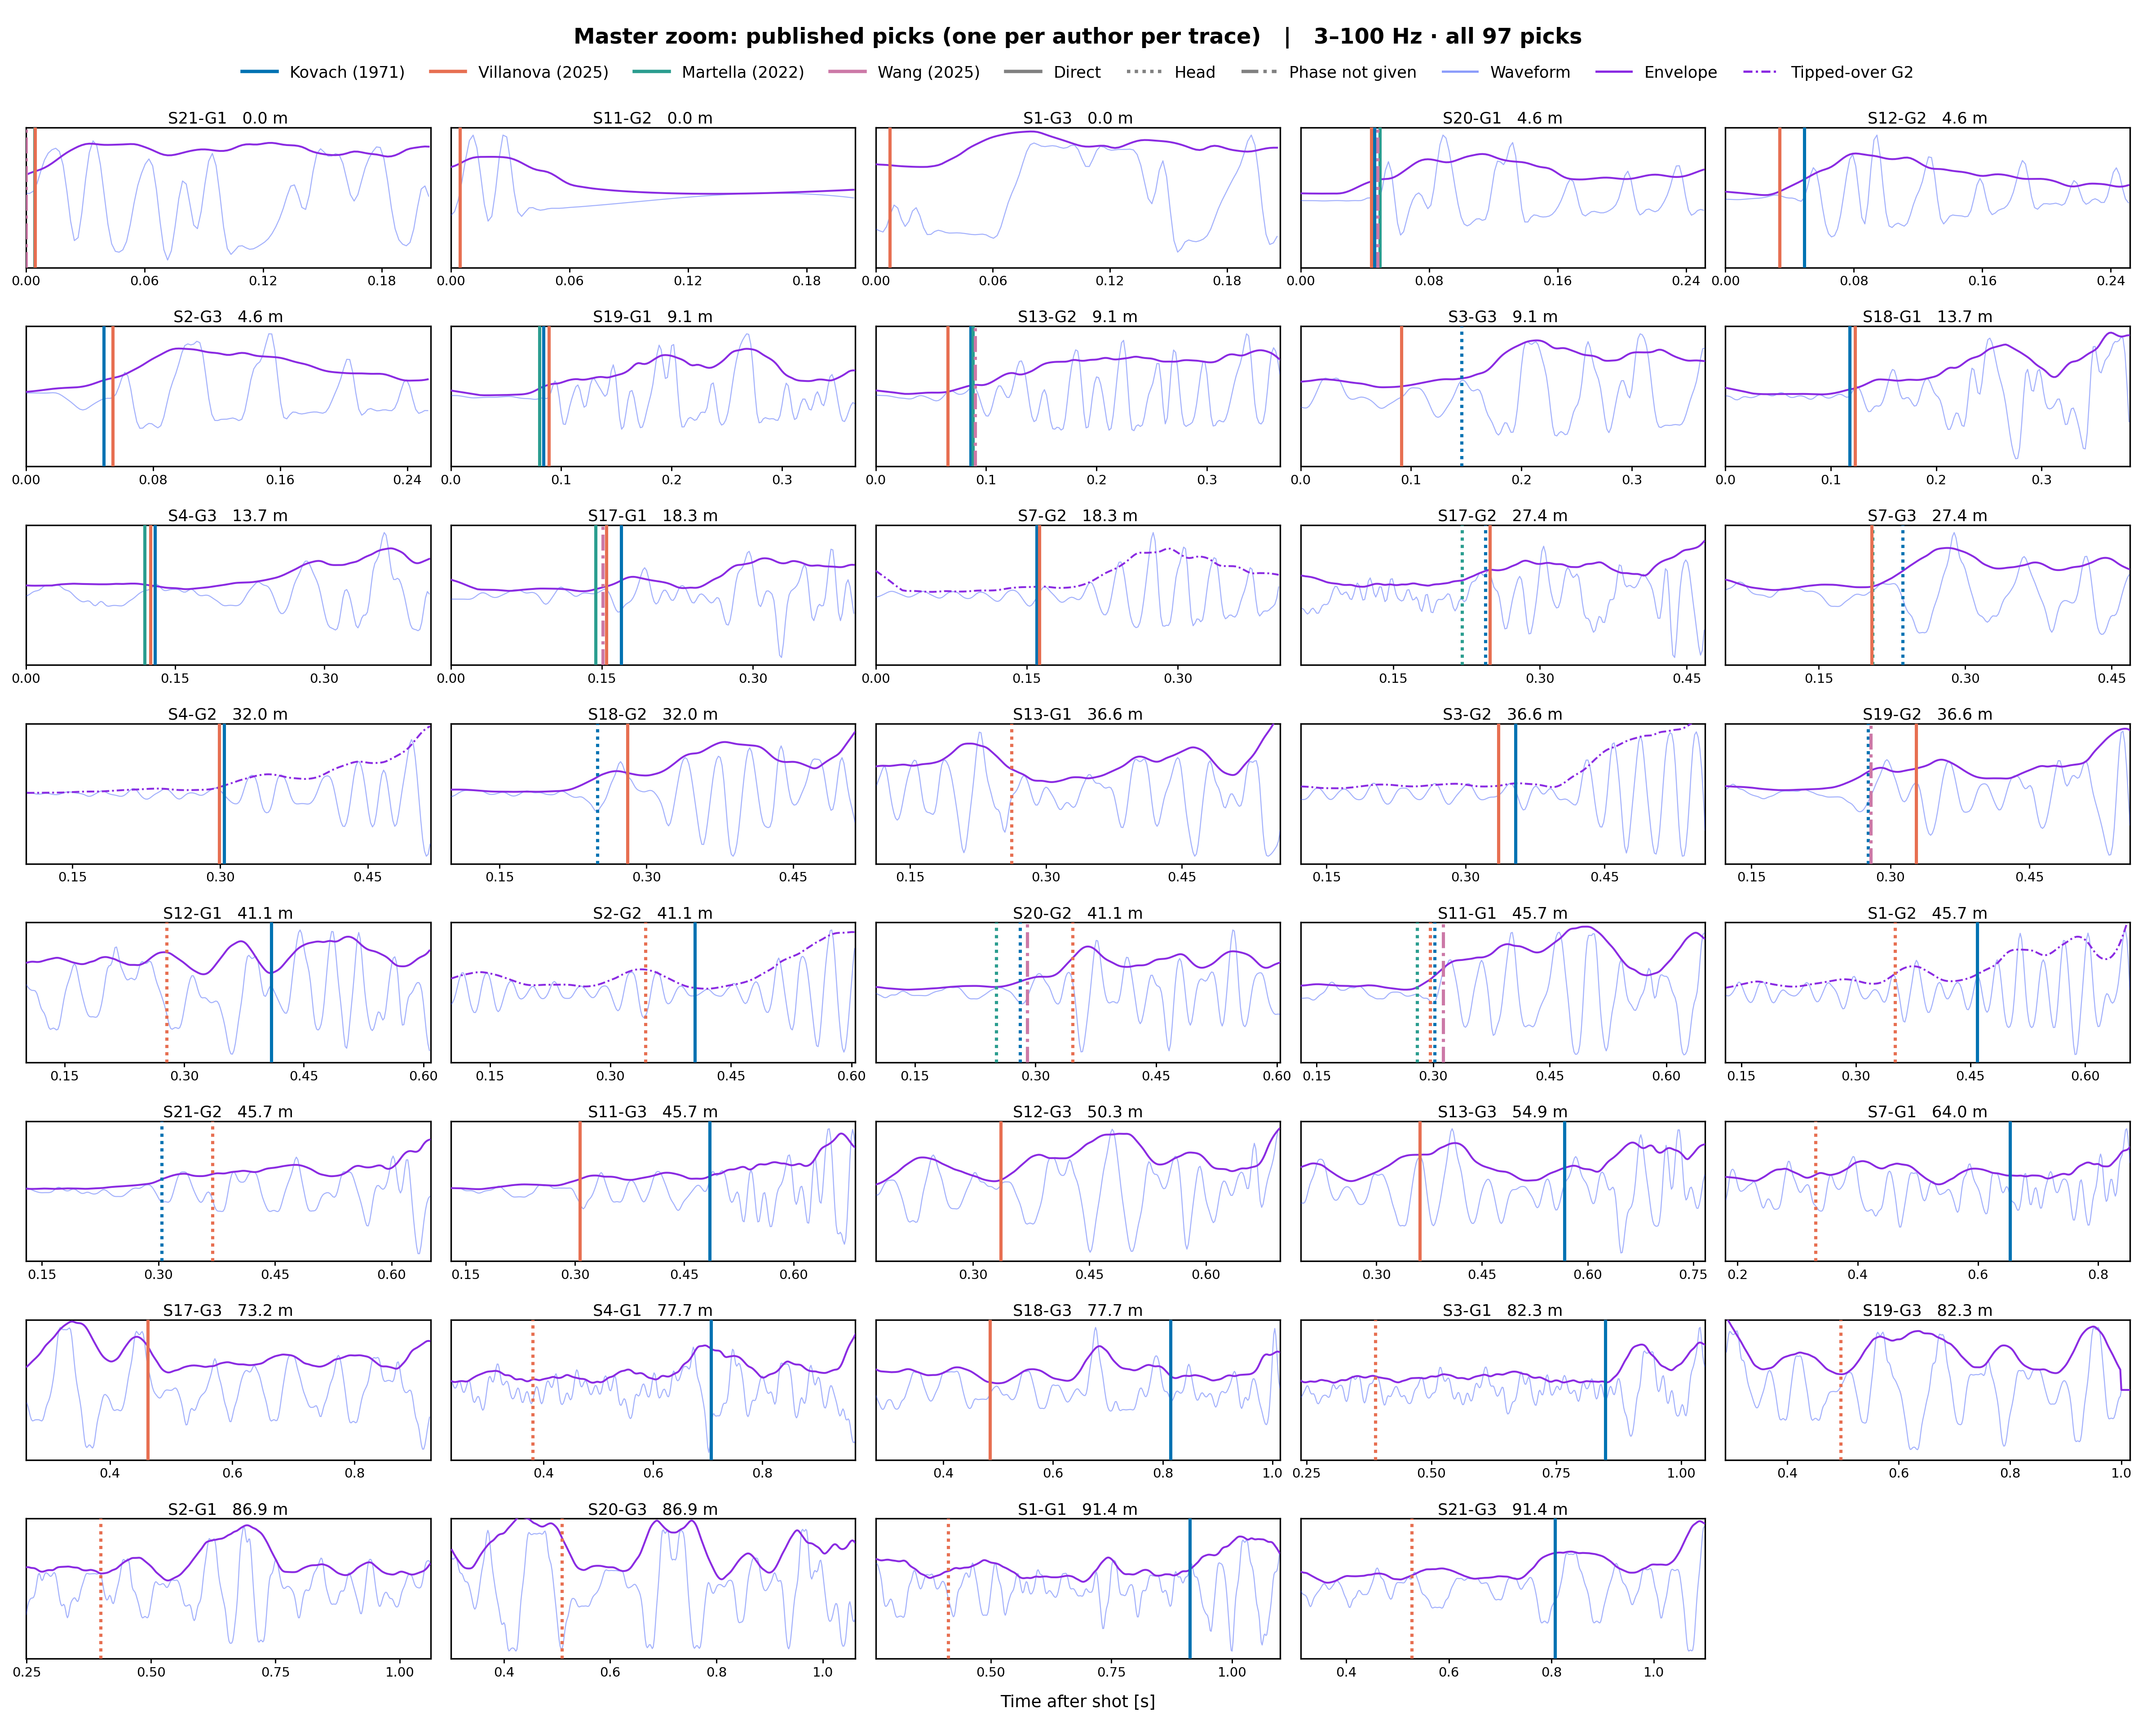

Reproduce this figure in Python.
"""Supplementary Figure 2: every observed trace with the published picks (one per author), 3-100 Hz."""

import csv

import matplotlib.pyplot as plt
import numpy as np
from matplotlib.lines import Line2D
from matplotlib.ticker import MaxNLocator
from obspy import read
from obspy.signal.filter import bandpass, envelope

SEGY_DIR = "path/to/segy_data"   # shot_<N>_apollo_14.segy files and apollo14_ase_data_catalog.txt
PICKS_FILE = "path/to/apollo14_previous_p_wave_picks_97.txt"   # published P-wave picks
TWO_LAYER_FILE = "path/to/APOLLO14_best_two_layer_unlabelled.bm"   # best two-layer model (.bm, with "# Global t0")
GRADIENT_FILE = "path/to/APOLLO14_best_linear_gradient_unlabelled.bm"   # best linear-gradient model

BAND = (3.0, 100.0)   # Hz, plotted waveforms (picks are assigned to traces at 30-60 Hz)
TITLE = "Master zoom: published picks (one per author per trace)   |   3–100 Hz · all 97 picks"

SHOTS = (1, 2, 3, 4, 7, 11, 12, 13, 17, 18, 19, 20, 21)
GEOPHONES = ("G1", "G2", "G3")
SHORT_SHOTS = (12, 19)   # records that stop early
TIPPED_G2 = (1, 2, 3, 4, 7)   # shots where G2 had tipped over
TMAX = 1.1   # s, end of the processed traces
MATCH_TOL = 2.5   # m, offset tolerance for picks published without shot/geophone

WAVE, ENV = "#1B3CF8", "#8A2BE2"
AUTHORS = {"Kovach_1971": ("Kovach (1971)", "#0072B2"),
           "Villanova_2025": ("Villanova (2025)", "#E76F51"),
           "Martella_2022": ("Martella (2022)", "#2A9D8F"),
           "Wang_2025": ("Wang (2025)", "#CC79A7")}
PHASES = {"DIRECT": ("Direct", "-"), "HEAD": ("Head", (0, (1, 1.3))),
          "UNKNOWN": ("Phase not given", (0, (5, 1.5, 1, 1.5)))}
DASH = (0, (4, 1.5, 1, 1.5))   # envelope of a tipped-over G2

plt.rcParams.update({"font.size": 9, "axes.labelsize": 9, "xtick.labelsize": 8, "ytick.labelsize": 8,
                     "axes.linewidth": 0.8})


def process(raw, fs, band):
    """Linear detrend, 0.25 s reflected padding, 4-pole zero-phase band-pass; then 0.05 s smoothed envelope."""
    i = np.arange(len(raw))
    x = raw - np.polyval(np.polyfit(i, raw, 1), i)
    x = x - x.mean()
    n = min(round(0.25 * fs), len(x) - 1)
    wave = bandpass(np.pad(x, n, mode="reflect"), *band, df=fs, corners=4, zerophase=True)[n:n + len(x)]
    m = round(0.05 * fs)
    env = np.convolve(np.pad(envelope(wave), (m // 2, m - 1 - m // 2), mode="edge"), np.ones(m) / m, mode="valid")
    return wave, env


def load_traces(band):
    """All 39 shot-geophone traces, processed in the given band, cut to TMAX and normalised."""
    with open(f"{SEGY_DIR}/apollo14_ase_data_catalog.txt", encoding="utf-8-sig") as f:
        distance = {int(r["ASE_data"].split()[-1]): r for r in csv.DictReader(f, delimiter="\t")}
    traces = {}
    for shot in SHOTS:
        stream = read(f"{SEGY_DIR}/shot_{shot}_apollo_14.segy", format="SEGY")
        for geo, tr in zip(GEOPHONES, stream):
            raw = np.asarray(tr.data, float)
            fs = tr.stats.sampling_rate
            stop = int(1.45 * fs) + 1
            if shot in SHORT_SHOTS:
                stop = min(stop, np.flatnonzero(raw)[-1] + 1)
            wave, env = process(raw[:stop], fs, band)
            if shot in SHORT_SHOTS:   # 0.05 s of zeros where the record stops
                extra = min(round(0.05 * fs), int(1.45 * fs) + 1 - stop)
                wave, env = np.r_[wave, np.zeros(extra)], np.r_[env, np.zeros(extra)]
            t = np.arange(len(wave)) / fs
            keep = t <= TMAX
            scale = np.abs(wave[keep]).max()
            traces[shot, geo] = dict(shot=shot, geo=geo, fs=fs, t=t[keep], y=wave[keep] / scale,
                                     e=env[keep] / scale, dist=float(distance[shot][f"Distance_{geo}_m"]))
    return traces


def read_picks():
    picks = []
    for line in open(PICKS_FILE, encoding="utf-8-sig"):
        f = line.split()
        if len(f) == 7 and f[0] in AUTHORS:
            picks.append(dict(source=f[0], phase=f[1], shot=None if f[2] == "NA" else int(f[2]),
                              geo=None if f[3] == "NA" else f[3], offset=float(f[5]), time=float(f[6])))
    return picks


def read_model(path):
    """Depth [m], Vp [m/s] and the fitted time shift t0 [s] from a .bm file."""
    rows, t0 = [], 0.0
    for line in open(path):
        if line.startswith("# Global t0"):
            t0 = float(line.split("=")[1].split()[0])
        f = line.split("#")[0].split()
        if f and f[0][0].isdigit():
            rows.append([float(f[0]), float(f[1])])
    depth, vp = 1000 * np.array(rows).T
    return depth, vp, t0


def model_times(x):
    """Direct and head/diving travel times [s] at distance x [m] for both models."""
    times = []
    depth, vp, t0 = read_model(TWO_LAYER_FILE)
    h = depth[np.flatnonzero((np.diff(depth) == 0) & (np.diff(vp) != 0))[0]]
    v1, v2 = vp[0], vp[-1]
    angle = np.arcsin(v1 / v2)
    times += [x / v1 + t0]
    if x >= 2 * h * np.tan(angle):
        times += [x / v2 + 2 * h * np.cos(angle) / v1 + t0]
    depth, vp, t0 = read_model(GRADIENT_FILE)
    v0, g = vp[0], (vp[-1] - vp[0]) / depth[-1]
    times += [x / v0 + t0]
    if (np.sqrt(v0 ** 2 + (g * x / 2) ** 2) - v0) / g <= depth[-1]:   # turning depth inside the model
        times += [2 / g * np.arcsinh(g * x / (2 * v0)) + t0]
    return times


def candidates(pick, traces):
    """Traces a pick can belong to: its own trace, or every trace within MATCH_TOL of its offset."""
    if pick["shot"] is not None:
        return [traces[pick["shot"], pick["geo"]]]
    return sorted((tr for tr in traces.values() if abs(tr["dist"] - pick["offset"]) <= MATCH_TOL),
                  key=lambda tr: (tr["geo"], tr["dist"]))


def onset_strength(pick, tr):
    """20 log10 of the RMS 60 ms after the pick over the RMS 60 ms before it (None if no room)."""
    i, n = round(pick["time"] * tr["fs"]), round(0.06 * tr["fs"])
    if i - n < 0 or i + n >= len(tr["y"]):
        return None
    before, after = np.sqrt(np.mean(tr["y"][i - n:i] ** 2)), np.sqrt(np.mean(tr["y"][i:i + n] ** 2))
    return 20 * np.log10(after / before) if before and after else None


def best_trace(pick, traces):
    """The candidate trace with the strongest onset at the pick time (30-60 Hz)."""
    options = candidates(pick, traces)
    scores = [(s, k) for k, tr in enumerate(options) if (s := onset_strength(pick, tr)) is not None]
    return options[max(scores)[1] if len(options) > 1 and scores else 0]


ref = load_traces((30.0, 60.0))   # used to assign picks to traces, whatever the plotted band
traces = ref if BAND == (30.0, 60.0) else load_traces(BAND)
picks = read_picks()

# one pick per author per trace: where an author has several, keep the strongest onset
on_trace = {}
for p in picks:
    tr = best_trace(p, ref)
    score = onset_strength(p, tr)
    score = -np.inf if score is None else score
    slot = on_trace.setdefault((tr["shot"], tr["geo"]), {})
    if p["source"] not in slot or score > slot[p["source"]][0]:
        slot[p["source"]] = (score, p)

rows = sorted(traces.values(), key=lambda tr: (tr["dist"], tr["geo"], tr["shot"]))
ncol = 5
nrow = int(np.ceil(len(rows) / ncol))
height = 1.42 * nrow + 1.45
fig, axes = plt.subplots(nrow, ncol, figsize=(16, height), squeeze=False)
fig.subplots_adjust(left=0.012, right=0.988, top=1 - 0.95 / height, bottom=0.5 / height,
                    hspace=0.42, wspace=0.05)

for ax, tr in zip(axes.ravel(), rows):
    # window: 0.15 s before the earliest pick or model arrival on this trace to 0.20 s after the latest
    times = [p["time"] for p in picks if any(c is ref[tr["shot"], tr["geo"]] for c in candidates(p, ref))]
    times += model_times(tr["dist"])
    t0, t1 = max(0.0, min(times) - 0.15), min(TMAX, max(times) + 0.20)
    keep = (tr["t"] >= t0) & (tr["t"] <= t1)
    scale = np.abs(tr["y"][keep]).max()
    tipped = tr["geo"] == "G2" and tr["shot"] in TIPPED_G2
    ax.plot(tr["t"][keep], tr["y"][keep] / scale, color=WAVE, alpha=0.4, lw=0.55, zorder=3)
    ax.plot(tr["t"][keep], tr["e"][keep] / scale, color=ENV, lw=1.0, ls=DASH if tipped else "-", zorder=4)
    for _, p in on_trace.get((tr["shot"], tr["geo"]), {}).values():
        ax.axvline(p["time"], color=AUTHORS[p["source"]][1], lw=1.7, ls=PHASES[p["phase"]][1], zorder=6)
    ax.set(xlim=(t0, t1), ylim=(-1.12, 1.12), yticks=[])
    ax.xaxis.set_major_locator(MaxNLocator(4))
    ax.tick_params(direction="out", length=2.5, width=0.7, labelsize=7, pad=1.5)
    ax.set_title(f"S{tr['shot']}-{tr['geo']}   {tr['dist']:.1f} m", fontsize=8.5, pad=2.5)
for ax in axes.ravel()[len(rows):]:
    ax.axis("off")

handles = [Line2D([], [], color=c, lw=1.8, label=name) for name, c in AUTHORS.values()]
handles += [Line2D([], [], color="0.5", lw=1.8, ls=ls, label=name) for name, ls in PHASES.values()]
handles += [Line2D([], [], color=WAVE, lw=1.2, alpha=0.5, label="Waveform"),
            Line2D([], [], color=ENV, lw=1.2, label="Envelope"),
            Line2D([], [], color=ENV, lw=1.2, ls=DASH, label="Tipped-over G2")]
fig.suptitle(TITLE, fontsize=11.5, fontweight="bold", y=1 - 0.2 / height)
fig.legend(handles=handles, loc="upper center", ncol=10, bbox_to_anchor=(0.5, 1 - 0.38 / height),
           fontsize=8.5, frameon=False, handlelength=2.2, columnspacing=1.6)
fig.text(0.5, 0.12 / height, "Time after shot [s]", ha="center", va="bottom", fontsize=9)

fig.savefig("Supplementary_Figure2.png", dpi=300, facecolor="white")
